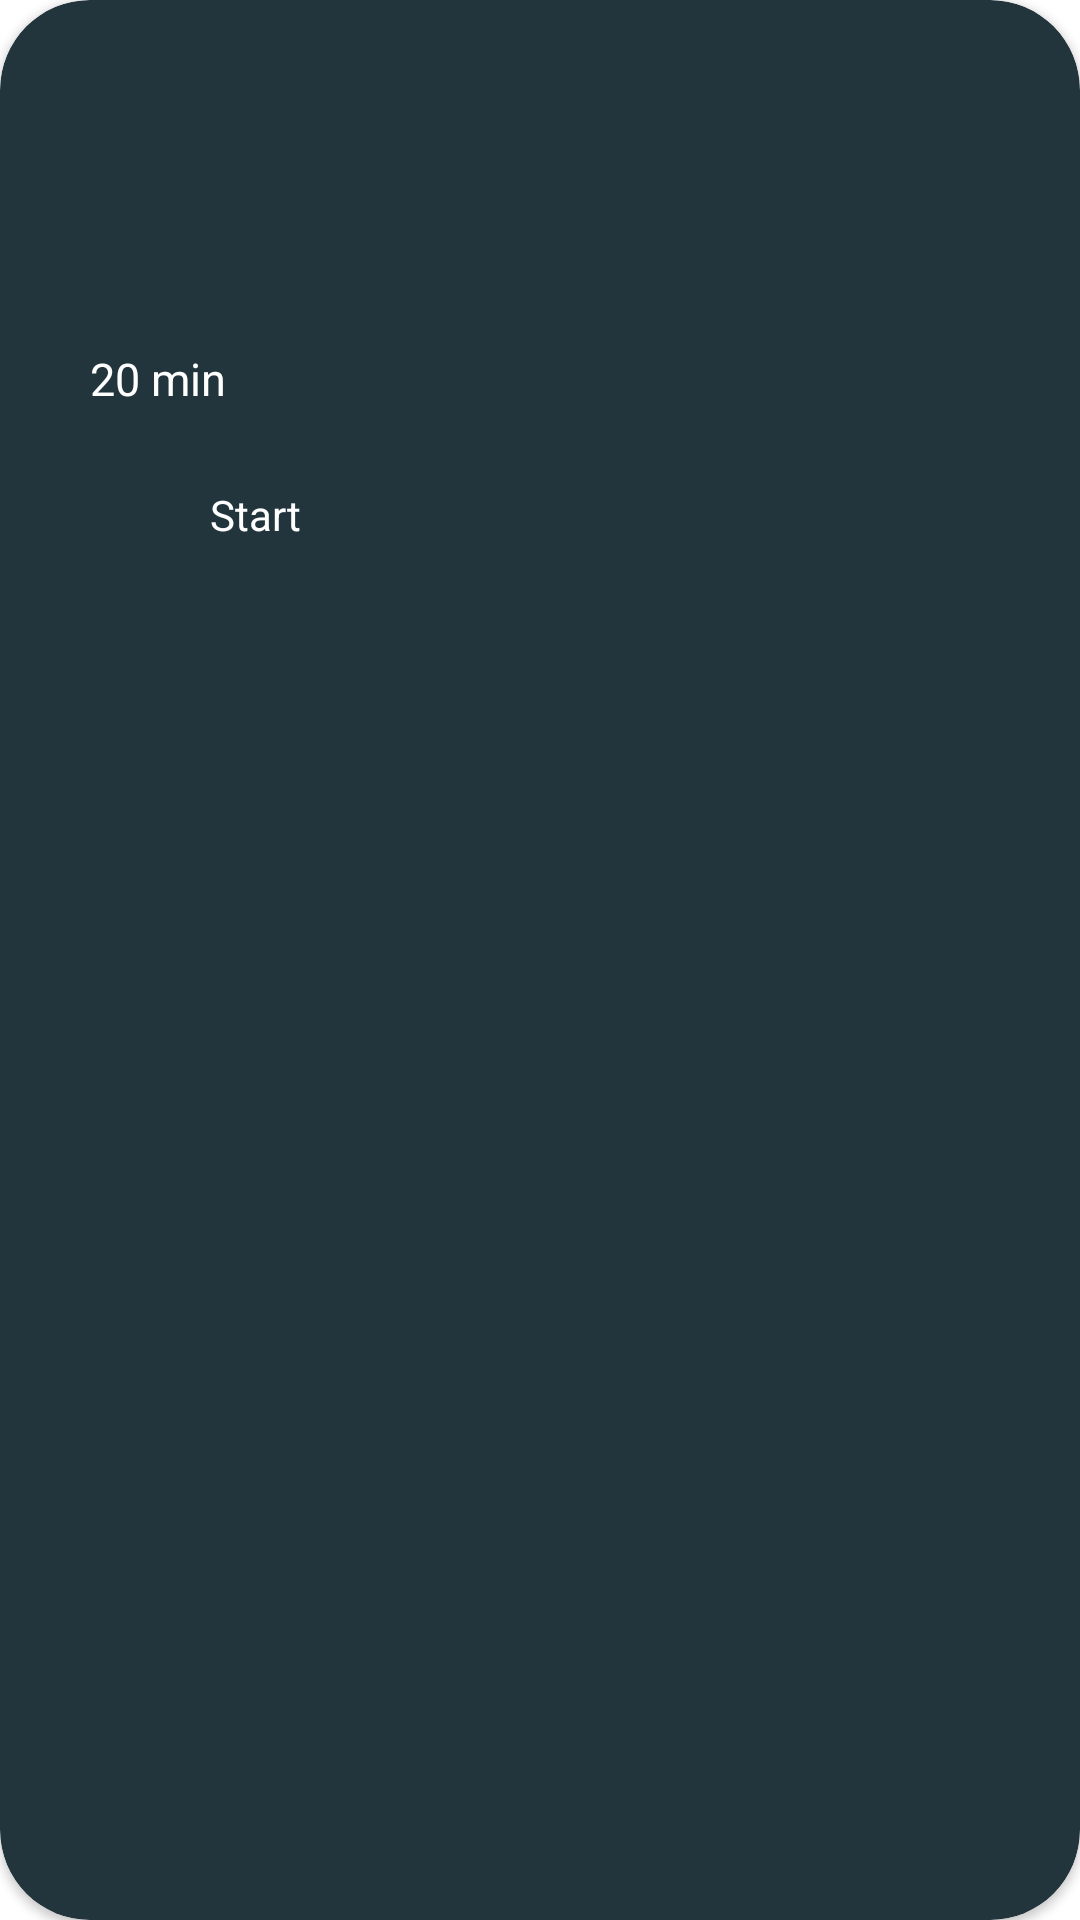

Reconstruct the res/layout file that produces this screen, plus the resources it refers to.
<!-- AndroidManifest.xml: application theme Theme.TBC_Classwork_7 -->
<!-- res/layout/new_courses_item.xml -->
<?xml version="1.0" encoding="utf-8"?>
<androidx.cardview.widget.CardView xmlns:android="http://schemas.android.com/apk/res/android"
    android:layout_width="wrap_content"
    android:layout_height="wrap_content"
    xmlns:app="http://schemas.android.com/apk/res-auto"
    app:cardCornerRadius="30dp"
    app:cardBackgroundColor="@color/bg_color"
    android:layout_margin="10dp">

    <androidx.constraintlayout.widget.ConstraintLayout
        android:layout_width="match_parent"
        android:layout_height="match_parent"
        android:padding="30dp">

        <androidx.appcompat.widget.AppCompatTextView
            android:id="@+id/tvTitle"
            android:layout_width="wrap_content"
            android:layout_height="wrap_content"
            android:textColor="@color/white"
            app:layout_constraintStart_toStartOf="parent"
            app:layout_constraintTop_toTopOf="parent" />

        <androidx.appcompat.widget.AppCompatTextView
            android:id="@+id/tvQuestion"
            android:layout_width="wrap_content"
            android:layout_height="wrap_content"
            android:textColor="@color/white"
            android:textStyle="bold"
            android:textSize="20sp"
            android:layout_marginTop="30dp"
            app:layout_constraintStart_toStartOf="parent"
            app:layout_constraintTop_toBottomOf="@+id/tvTitle" />

        <androidx.appcompat.widget.AppCompatTextView
            android:id="@+id/tvTime"
            android:layout_width="wrap_content"
            android:layout_height="wrap_content"
            android:text="@string/time"
            android:textColor="@color/white"
            app:layout_constraintStart_toStartOf="parent"
            app:layout_constraintTop_toBottomOf="@+id/tvQuestion"
            android:textSize="15sp"
            android:layout_marginTop="10dp"/>

        <androidx.appcompat.widget.AppCompatImageView
            android:id="@+id/appCompatImageView"
            android:layout_width="30dp"
            android:layout_height="30dp"
            android:layout_marginTop="20dp"
            android:src="@drawable/ic_play"
            app:layout_constraintStart_toStartOf="parent"
            app:layout_constraintTop_toBottomOf="@+id/tvTime" />

        <androidx.appcompat.widget.AppCompatTextView
            android:layout_width="wrap_content"
            android:layout_height="wrap_content"
            android:text="@string/start"
            android:textColor="@color/white"
            android:layout_marginStart="10dp"
            app:layout_constraintBottom_toBottomOf="@+id/appCompatImageView"
            app:layout_constraintStart_toEndOf="@+id/appCompatImageView"
            app:layout_constraintTop_toTopOf="@+id/appCompatImageView" />

    </androidx.constraintlayout.widget.ConstraintLayout>

</androidx.cardview.widget.CardView>
<!-- resources referenced by this layout -->
<resources>
  <color name="bg_color">#22343C</color>
  <color name="white">#FFFFFFFF</color>
  <string name="start">Start</string>
  <string name="time">20 min</string>
  <style name="Theme.TBC_Classwork_7" parent="Theme.MaterialComponents.DayNight.NoActionBar">
          
          <item name="colorPrimary">@color/purple_500</item>
          <item name="colorPrimaryVariant">@color/purple_700</item>
          <item name="colorOnPrimary">@color/white</item>
          
          <item name="colorSecondary">@color/teal_200</item>
          <item name="colorSecondaryVariant">@color/teal_700</item>
          <item name="colorOnSecondary">@color/black</item>
          
          <item name="android:statusBarColor" tools:targetApi="l">?attr/colorPrimaryVariant</item>
          
      </style>
  <color name="purple_500">#FF6200EE</color>
  <color name="purple_700">#FF3700B3</color>
  <color name="teal_200">#FF03DAC5</color>
  <color name="teal_700">#FF018786</color>
  <color name="black">#FF000000</color>
</resources>
